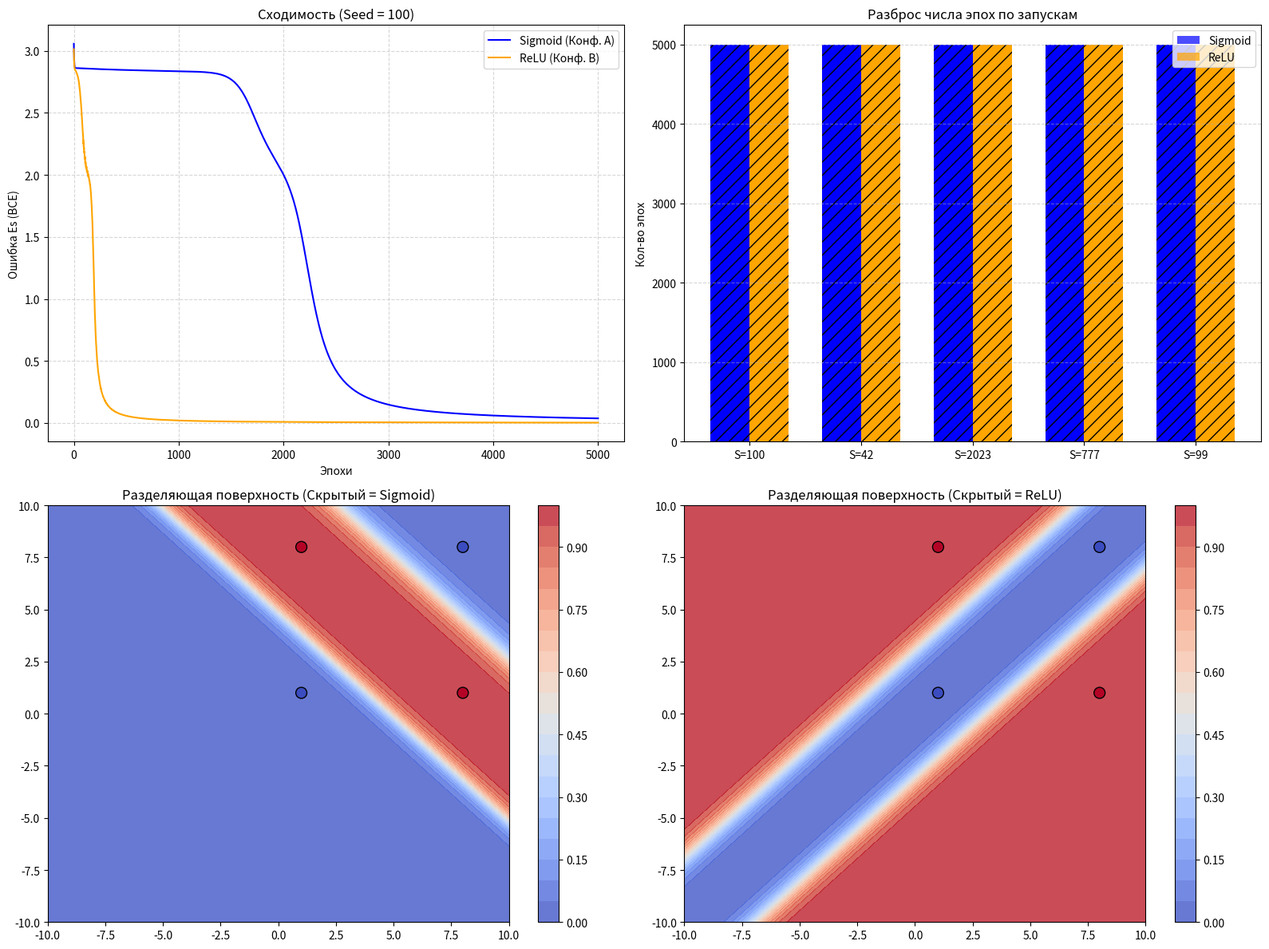

Write the Python code that produced this figure. (Note: this script raises an exception after producing the figure.)
import numpy as np
import matplotlib.pyplot as plt

def sigmoid(s):
    s = np.clip(s, -500, 500)
    return 1 / (1 + np.exp(-s))

def sigmoid_der(s):
    y = sigmoid(s)
    return y * (1 - y)

def relu(s):
    return np.maximum(0, s)

def relu_der(s):
    return np.where(s > 0, 1.0, 0.0)

def norm(x, c0, c1):
    return (x - c0) / (c1 - c0)

def denorm(y, c0, c1):
    return c0 + y * (c1 - c0)

def mlp_forward(x, W1, T1, W2, T2, hidden_act='sigmoid'):
    S1 = np.dot(x, W1) - T1
    
    if hidden_act == 'relu':
        h = relu(S1)
    else:
        h = sigmoid(S1)
        
    S2 = np.dot(h, W2) - T2
    y = sigmoid(S2) 
    return S1, h, S2, y

def train_mlp(X, y_norm, hidden_act='sigmoid', alpha=0.1, Ee=0.001, max_epochs=10000, seed=42):
    np.random.seed(seed)
    W1 = np.random.uniform(-0.5, 0.5, (2, 2))
    T1 = np.random.uniform(-0.5, 0.5, 2)
    W2 = np.random.uniform(-0.5, 0.5, 2)
    T2 = np.random.uniform(-0.5, 0.5, 1)[0]
    
    errors = []
    epoch = 0
    
    while True:
        Es = 0.0
        for xi, yi_norm in zip(X, y_norm):
            S1, h, S2, y_pred = mlp_forward(xi, W1, T1, W2, T2, hidden_act)
            
            eps = 1e-15
            y_pred_clipped = np.clip(y_pred, eps, 1 - eps)
            
            loss = - (yi_norm * np.log(y_pred_clipped) + (1 - yi_norm) * np.log(1 - y_pred_clipped))
            Es += loss
            
            delta2 = (y_pred - yi_norm)
            
            if hidden_act == 'relu':
                delta1 = relu_der(S1) * (W2 * delta2)
            else:
                delta1 = sigmoid_der(S1) * (W2 * delta2)
            
            W2 -= alpha * h * delta2
            T2 += alpha * delta2
            W1 -= alpha * np.outer(xi, delta1)
            T1 += alpha * delta1
            
        errors.append(Es)
        epoch += 1
        
        if Es <= Ee or epoch >= max_epochs:
            break
            
    return W1, T1, W2, T2, errors, epoch

def evaluate_network(X, y_raw, y_norm, c0, c1, W1, T1, W2, T2, hidden_act):
    correct = 0
    mae = 0.0
    
    for i, xi in enumerate(X):
        _, _, _, y_pred_norm = mlp_forward(xi, W1, T1, W2, T2, hidden_act)
        y_pred_real = denorm(y_pred_norm, c0, c1)
        pred_class = c1 if y_pred_norm >= 0.5 else c0
            
        mae += abs(y_pred_real - y_raw[i])
        if abs(pred_class - y_raw[i]) < 1e-5:
            correct += 1
            
    accuracy = (correct / len(X)) * 100
    mae = mae / len(X)
    return accuracy, mae

def main():
    c0, c1 = 1.0, 8.0 
    
    X_raw = np.array([[1.0, 1.0], [1.0, 8.0], [8.0, 1.0], [8.0, 8.0]])
    y_raw = np.array([1.0, 8.0, 8.0, 1.0])
    
    X = norm(X_raw, c0, c1)
    y_norm = norm(y_raw, c0, c1)
    
    seeds = [100, 42, 2023, 777, 99]
    max_epochs = 5000
    
    epochs_sig, epochs_relu = [], []
    mae_sig_list, mae_relu_list = [], []
    
    best_sig_weights = None
    best_relu_weights = None
    rep_errors_sig, rep_errors_relu = [], []
    
    print("=== СРАВНЕНИЕ АКТИВАЦИЙ НА 5 СИДАХ ===")
    for i, seed in enumerate(seeds):
        W1_s, T1_s, W2_s, T2_s, errs_s, ep_s = train_mlp(X, y_norm, 'sigmoid', max_epochs=max_epochs, seed=seed)
        acc_s, mae_s = evaluate_network(X, y_raw, y_norm, c0, c1, W1_s, T1_s, W2_s, T2_s, 'sigmoid')
        epochs_sig.append(ep_s)
        mae_sig_list.append(mae_s)
        
        W1_r, T1_r, W2_r, T2_r, errs_r, ep_r = train_mlp(X, y_norm, 'relu', max_epochs=max_epochs, seed=seed)
        acc_r, mae_r = evaluate_network(X, y_raw, y_norm, c0, c1, W1_r, T1_r, W2_r, T2_r, 'relu')
        epochs_relu.append(ep_r)
        mae_relu_list.append(mae_r)
        
        print(f"Seed {seed:4d} | SIGMOID: эпох={ep_s:4d}, Acc={acc_s:3.0f}%, MAE={mae_s:.2f} | RELU: эпох={ep_r:4d}, Acc={acc_r:3.0f}%, MAE={mae_r:.2f}")
        
        if i == 0: 
            best_sig_weights = (W1_s, T1_s, W2_s, T2_s)
            best_relu_weights = (W1_r, T1_r, W2_r, T2_r)
            rep_errors_sig = errs_s
            rep_errors_relu = errs_r

    fig = plt.figure(figsize=(16, 12))
    
    ax1 = plt.subplot(2, 2, 1)
    ax1.plot(rep_errors_sig, color='blue', label='Sigmoid (Конф. А)')
    ax1.plot(rep_errors_relu, color='orange', label='ReLU (Конф. B)')
    ax1.set_title(f"Сходимость (Seed = {seeds[0]})")
    ax1.set_xlabel("Эпохи")
    ax1.set_ylabel("Ошибка Es (BCE)")
    ax1.legend()
    ax1.grid(True, linestyle='--', alpha=0.5)

    ax2 = plt.subplot(2, 2, 2)
    width = 0.35
    ind = np.arange(len(seeds))
    ax2.bar(ind - width/2, epochs_sig, width, label='Sigmoid', color='blue', alpha=0.7)
    ax2.bar(ind + width/2, epochs_relu, width, label='ReLU', color='orange', alpha=0.7)
    
    for i, ep in enumerate(epochs_sig):
        if ep >= max_epochs: ax2.bar(ind[i] - width/2, ep, width, color='blue', hatch='//')
    for i, ep in enumerate(epochs_relu):
        if ep >= max_epochs: ax2.bar(ind[i] + width/2, ep, width, color='orange', hatch='//')
        
    ax2.set_title("Разброс числа эпох по запускам")
    ax2.set_xticks(ind)
    ax2.set_xticklabels([f"S={s}" for s in seeds])
    ax2.set_ylabel("Кол-во эпох")
    ax2.legend()
    ax2.grid(True, axis='y', linestyle='--', alpha=0.5)

    xx, yy = np.meshgrid(np.linspace(-10, 10, 100), np.linspace(-10, 10, 100))
    grid_points = np.c_[xx.ravel(), yy.ravel()]
    grid_norm = norm(grid_points, c0, c1)
    
    ax3 = plt.subplot(2, 2, 3)
    Z_sig = [mlp_forward(pt, *best_sig_weights, 'sigmoid')[3] for pt in grid_norm]
    Z_sig = np.array(Z_sig).reshape(xx.shape)
    contour1 = ax3.contourf(xx, yy, Z_sig, cmap='coolwarm', alpha=0.8, levels=20)
    ax3.scatter(X_raw[:, 0], X_raw[:, 1], c=y_norm, cmap='coolwarm', edgecolors='k', s=100)
    ax3.set_title("Разделяющая поверхность (Скрытый = Sigmoid)")
    fig.colorbar(contour1, ax=ax3)

    ax4 = plt.subplot(2, 2, 4)
    Z_relu = [mlp_forward(pt, *best_relu_weights, 'relu')[3] for pt in grid_norm]
    Z_relu = np.array(Z_relu).reshape(xx.shape)
    contour2 = ax4.contourf(xx, yy, Z_relu, cmap='coolwarm', alpha=0.8, levels=20)
    ax4.scatter(X_raw[:, 0], X_raw[:, 1], c=y_norm, cmap='coolwarm', edgecolors='k', s=100)
    ax4.set_title("Разделяющая поверхность (Скрытый = ReLU)")
    fig.colorbar(contour2, ax=ax4)

    plt.tight_layout()
    plt.show()

    print("\n" + "="*50)
    print("ИНТЕРАКТИВНЫЙ РЕЖИМ (Сеть ReLU). Ввод от -10 до 10, 'q' для выхода")
    print("="*50)
    
    while True:
        val = input(f"Введите X1 и X2 (через пробел) или 'q': ").strip()
        if val.lower() == 'q': break
        try:
            a, b = map(float, val.split())
            x_raw = np.array([a, b])
            x_norm = norm(x_raw, c0, c1)
            
            _, _, _, y_pred_norm = mlp_forward(x_norm, *best_relu_weights, 'relu')
            y_pred_real = denorm(y_pred_norm, c0, c1)
            pred_class = c1 if y_pred_norm >= 0.5 else c0
            
            print(f" Норм. выход: {y_pred_norm:.4f} | Исходная шкала: {y_pred_real:.4f} | Класс: {int(pred_class)}")
        except:
            print("Ошибка ввода. Пример: 1 8")

if __name__ == "__main__":
    main()
